The GitHub repository memoverflow/msopenhack contains a labelled image folder "data" with 12 categories: axes, boots, carabiners, crampons, gloves, hardshell jackets, harnesses, helmets, insulated jackets, pulleys, rope, tents. Examples follow, each with its label.

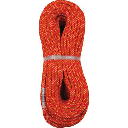
Label: rope

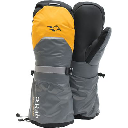
Label: gloves

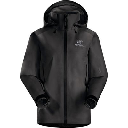
Label: hardshell jackets

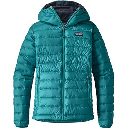
Label: insulated jackets
